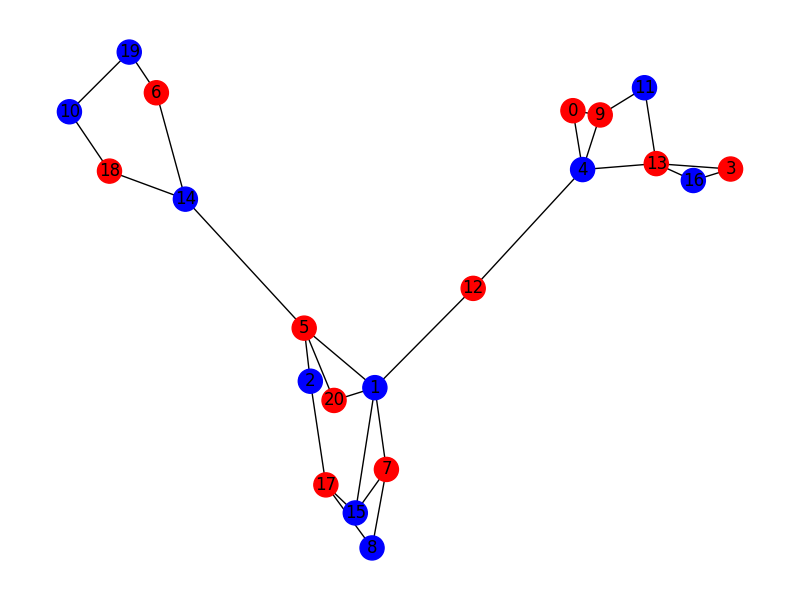

Values plotted in this chart, from the file beside it:
node, partition, triadic_state
3, 1, 0
13, 1, 0
16, 0, 1
2, 0, 1
5, 1, 0
14, 0, 1
20, 1, 0
1, 0, 1
7, 1, 0
8, 0, 1
17, 1, 0
10, 0, 1
19, 0, 1
18, 1, 0
6, 1, 0
0, 1, 0
4, 0, 1
9, 1, 0
12, 1, 0
11, 0, 1
15, 0, 1
